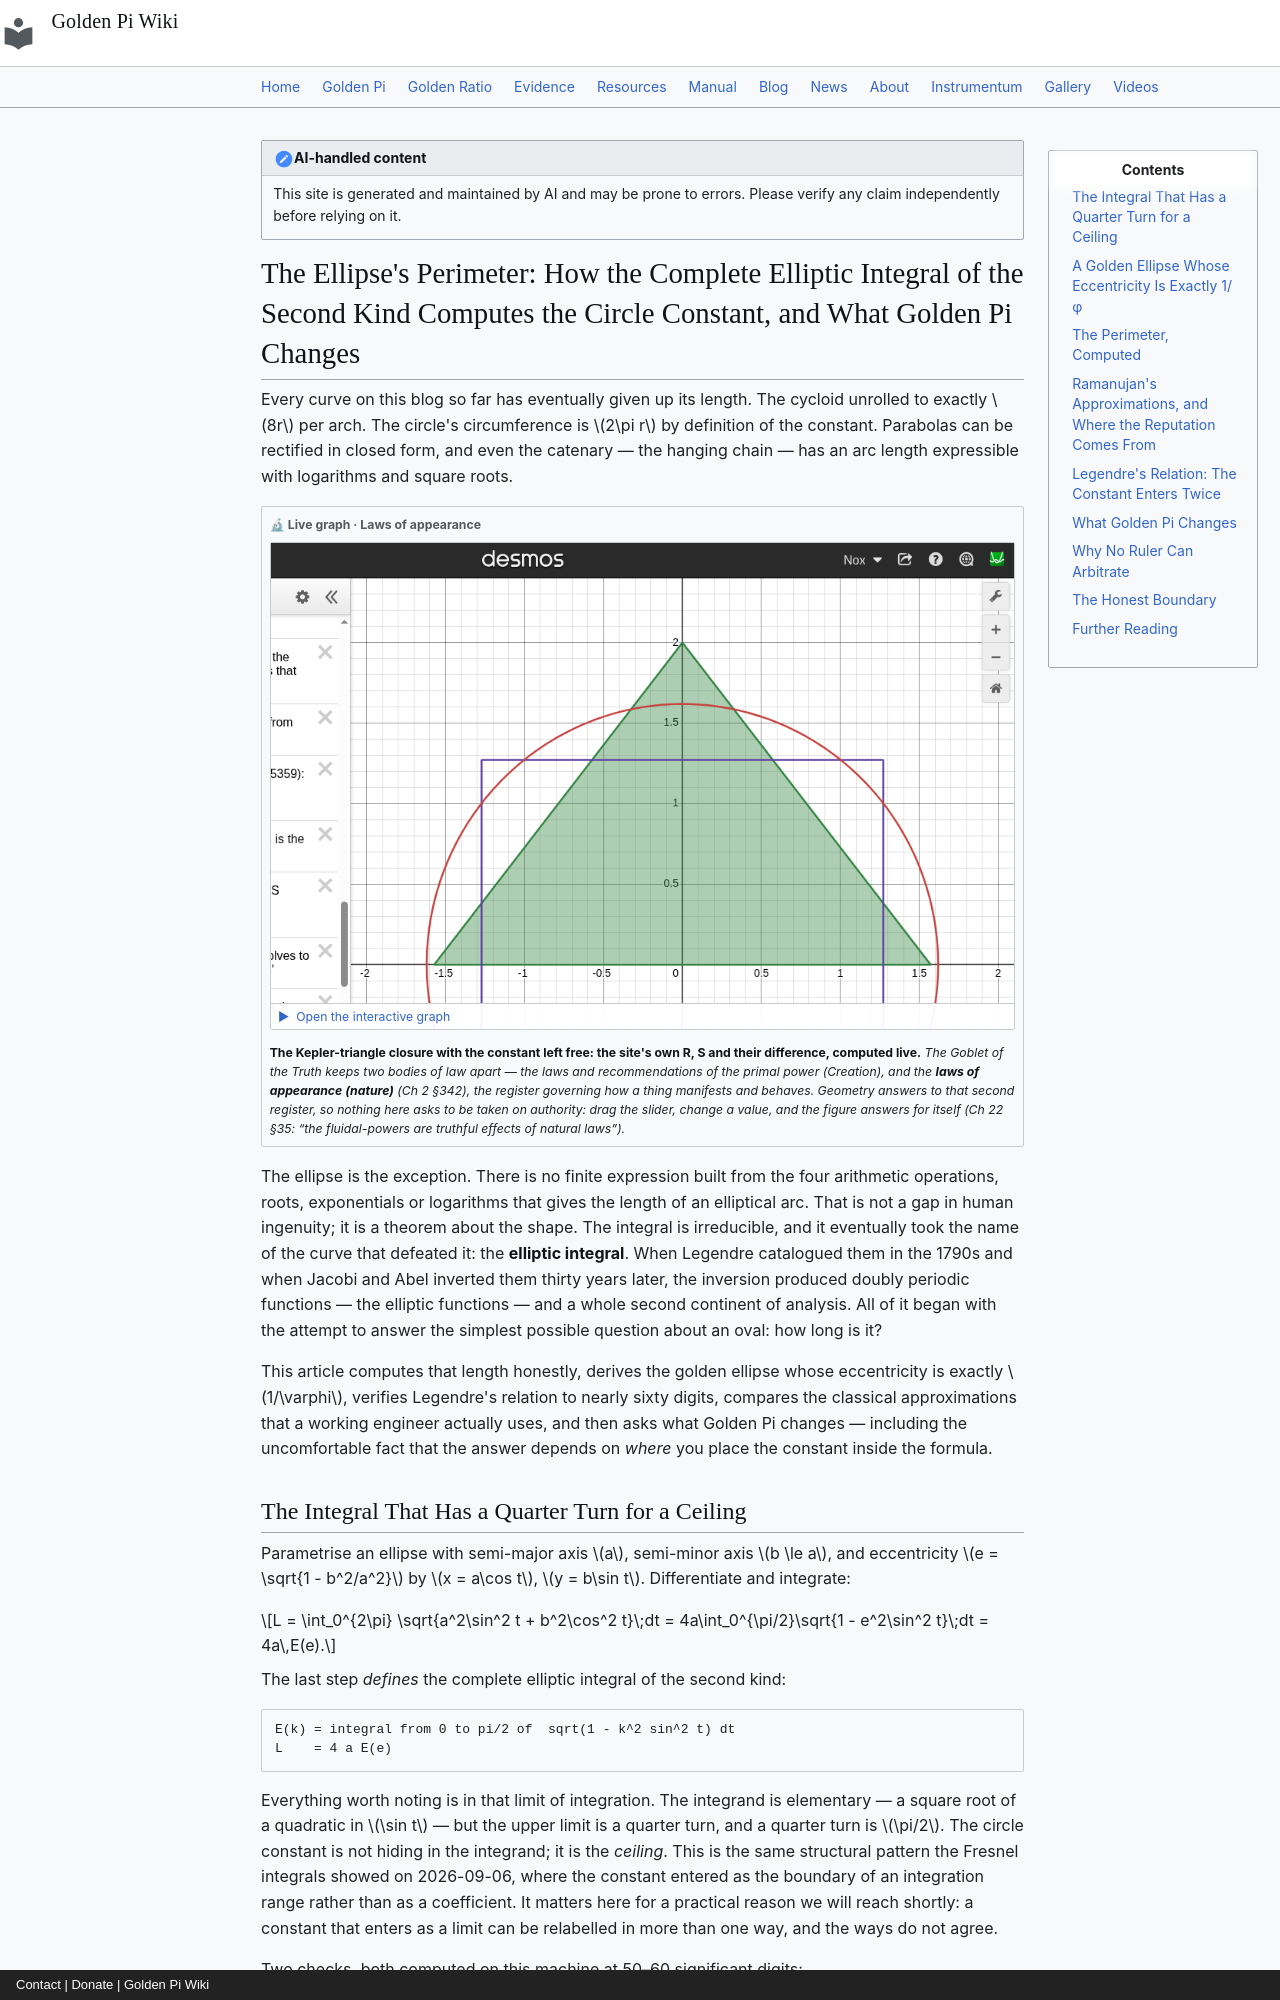

repository: onyxgod777/tvop.github.io · page: blog/posts/2026-09-12-ellipse-perimeter-elliptic-integral-computes-circle-constant-golden-pi/index.html · generator: mkdocs · copyright: Contact | Donate | Golden Pi Wiki

---
title: "The Ellipse's Perimeter: How the Complete Elliptic Integral of the Second Kind Computes the Circle Constant, and What Golden Pi Changes"
date: 2026-09-12
description: "The ellipse is the one classical curve whose perimeter has no elementary closed form: its length is L = 4a·E(e), where E is the complete elliptic integral of the second kind, an integral whose upper limit is a quarter turn. That quarter turn is where the circle constant enters — computed, never measured — and the value of the integral is the length of a genuine physical arc. For a golden ellipse with semi-axes a and a/√φ, the eccentricity is exactly 1/φ and the full minor axis is exactly π̂/2 = 2/√φ = 1.5723028. Under Golden Pi (π̂ = 4/√φ = 3.144605511…) the perimeter relabels to 2π̂a·(1 − S)/AGM(1, k′) with the recurring 0.0959022% gap riding on the prefactor, while a second, equally defensible placement of the constant — relabel the quarter turn inside the integral — shifts the perimeter by only 0.0841186%. The two placements disagree, which is precisely why no ruler settles the matter: Legendre's relation E K′ + E′ K − K K′ = π/2 was verified here to 2×10⁻⁵⁹, the perimeter quadrature agrees with the AGM evaluation to 3×10⁻¹⁹, and the approximation error of the crudest classical formula attributed to Kepler (0.3574%) is 3.7 times larger than the entire gap."
---

!!! note "AI-handled content"
    This site is generated and maintained by AI and may be prone to errors. Please verify any claim independently before relying on it.

# The Ellipse's Perimeter: How the Complete Elliptic Integral of the Second Kind Computes the Circle Constant, and What Golden Pi Changes

Every curve on this blog so far has eventually given up its length. The cycloid unrolled to exactly $8r$ per arch. The circle's circumference is $2\pi r$ by definition of the constant. Parabolas can be rectified in closed form, and even the catenary — the hanging chain — has an arc length expressible with logarithms and square roots.

<div class="gp-live" markdown>
<div class="gp-live__tag">🔬 Live graph · Laws of appearance</div>
<button class="gp-live__facade" type="button" data-embed="https://www.desmos.com/calculator/yzc871vr6h?embed" data-label="Kepler closure - R, S and the golden constant" aria-label="Open the interactive Desmos graph: Kepler closure - R, S and the golden constant">
<img src="/img/desmos/yzc871vr6h.png" alt="Kepler closure - R, S and the golden constant" width="970" height="633" loading="lazy" decoding="async">
<span class="gp-live__play">▶&nbsp; Open the interactive graph</span>
</button>
<p class="gp-live__note"><strong>The Kepler-triangle closure with the constant left free: the site's own R, S and their difference, computed live.</strong> <em>The Goblet of the Truth keeps two bodies of law apart — the laws and recommendations of the primal power (Creation), and the <strong>laws of appearance (nature)</strong> (Ch&nbsp;2 §342), the register governing how a thing manifests and behaves. Geometry answers to that second register, so nothing here asks to be taken on authority: drag the slider, change a value, and the figure answers for itself (Ch&nbsp;22 §35: <em>“the fluidal-powers are truthful effects of natural laws”</em>).</em></p>
</div>

The ellipse is the exception. There is no finite expression built from the four arithmetic operations, roots, exponentials or logarithms that gives the length of an elliptical arc. That is not a gap in human ingenuity; it is a theorem about the shape. The integral is irreducible, and it eventually took the name of the curve that defeated it: the **elliptic integral**. When Legendre catalogued them in the 1790s and when Jacobi and Abel inverted them thirty years later, the inversion produced doubly periodic functions — the elliptic functions — and a whole second continent of analysis. All of it began with the attempt to answer the simplest possible question about an oval: how long is it?

This article computes that length honestly, derives the golden ellipse whose eccentricity is exactly $1/\varphi$, verifies Legendre's relation to nearly sixty digits, compares the classical approximations that a working engineer actually uses, and then asks what Golden Pi changes — including the uncomfortable fact that the answer depends on *where* you place the constant inside the formula.
